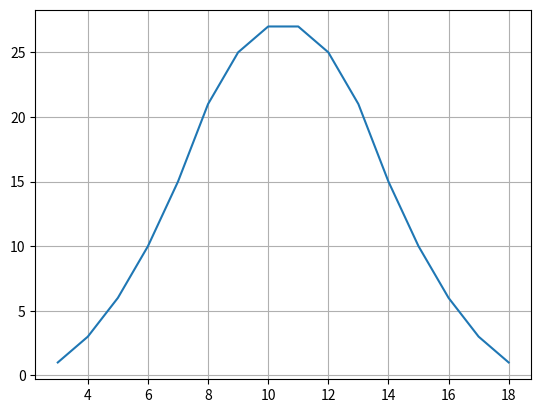

This figure's Python source:
# -*- coding: utf-8 -*-
"""
Created on Fri May 11 09:55:21 2018

[redacted]
"""

#3d6
import matplotlib.pyplot as plt
i=j=k=1
p=0
tot=[]
prob=[0,0,0,0,0,0,0,0,0,0,0,0,0,0,0,0]
x=[3,4,5,6,7,8,9,10,11,12,13,14,15,16,17,18]

while i<7:
    j=1
    while j<7:
        k=1
        while k<7:
            tot.append(i+j+k)
            k+=1
        j+=1
    i+=1
    
while p<len(tot):
    prob[tot[p]-3]+=1
    p+=1
    
plt.plot(x,prob)
plt.grid()
print('Value\t',x,'\nChance\t',prob)
print('Sum\t',len(tot))
